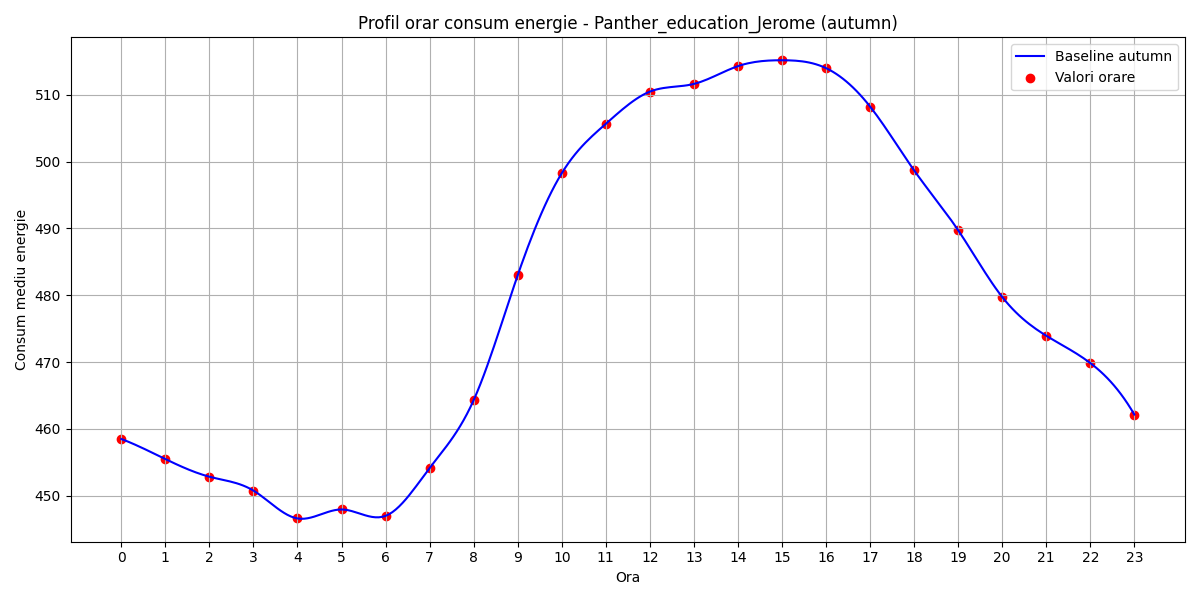

Data behind this chart, as committed beside it:
hour, B(t)
0, 458.5
1, 455.5
2, 452.8
3, 450.8
4, 446.6
5, 447.9
6, 447
7, 454.1
8, 464.3
9, 483
10, 498.3
11, 505.7
12, 510.5
13, 511.6
14, 514.3
15, 515.2
16, 514
17, 508.2
18, 498.7
19, 489.7
20, 479.7
21, 473.9
22, 469.8
23, 462.1
